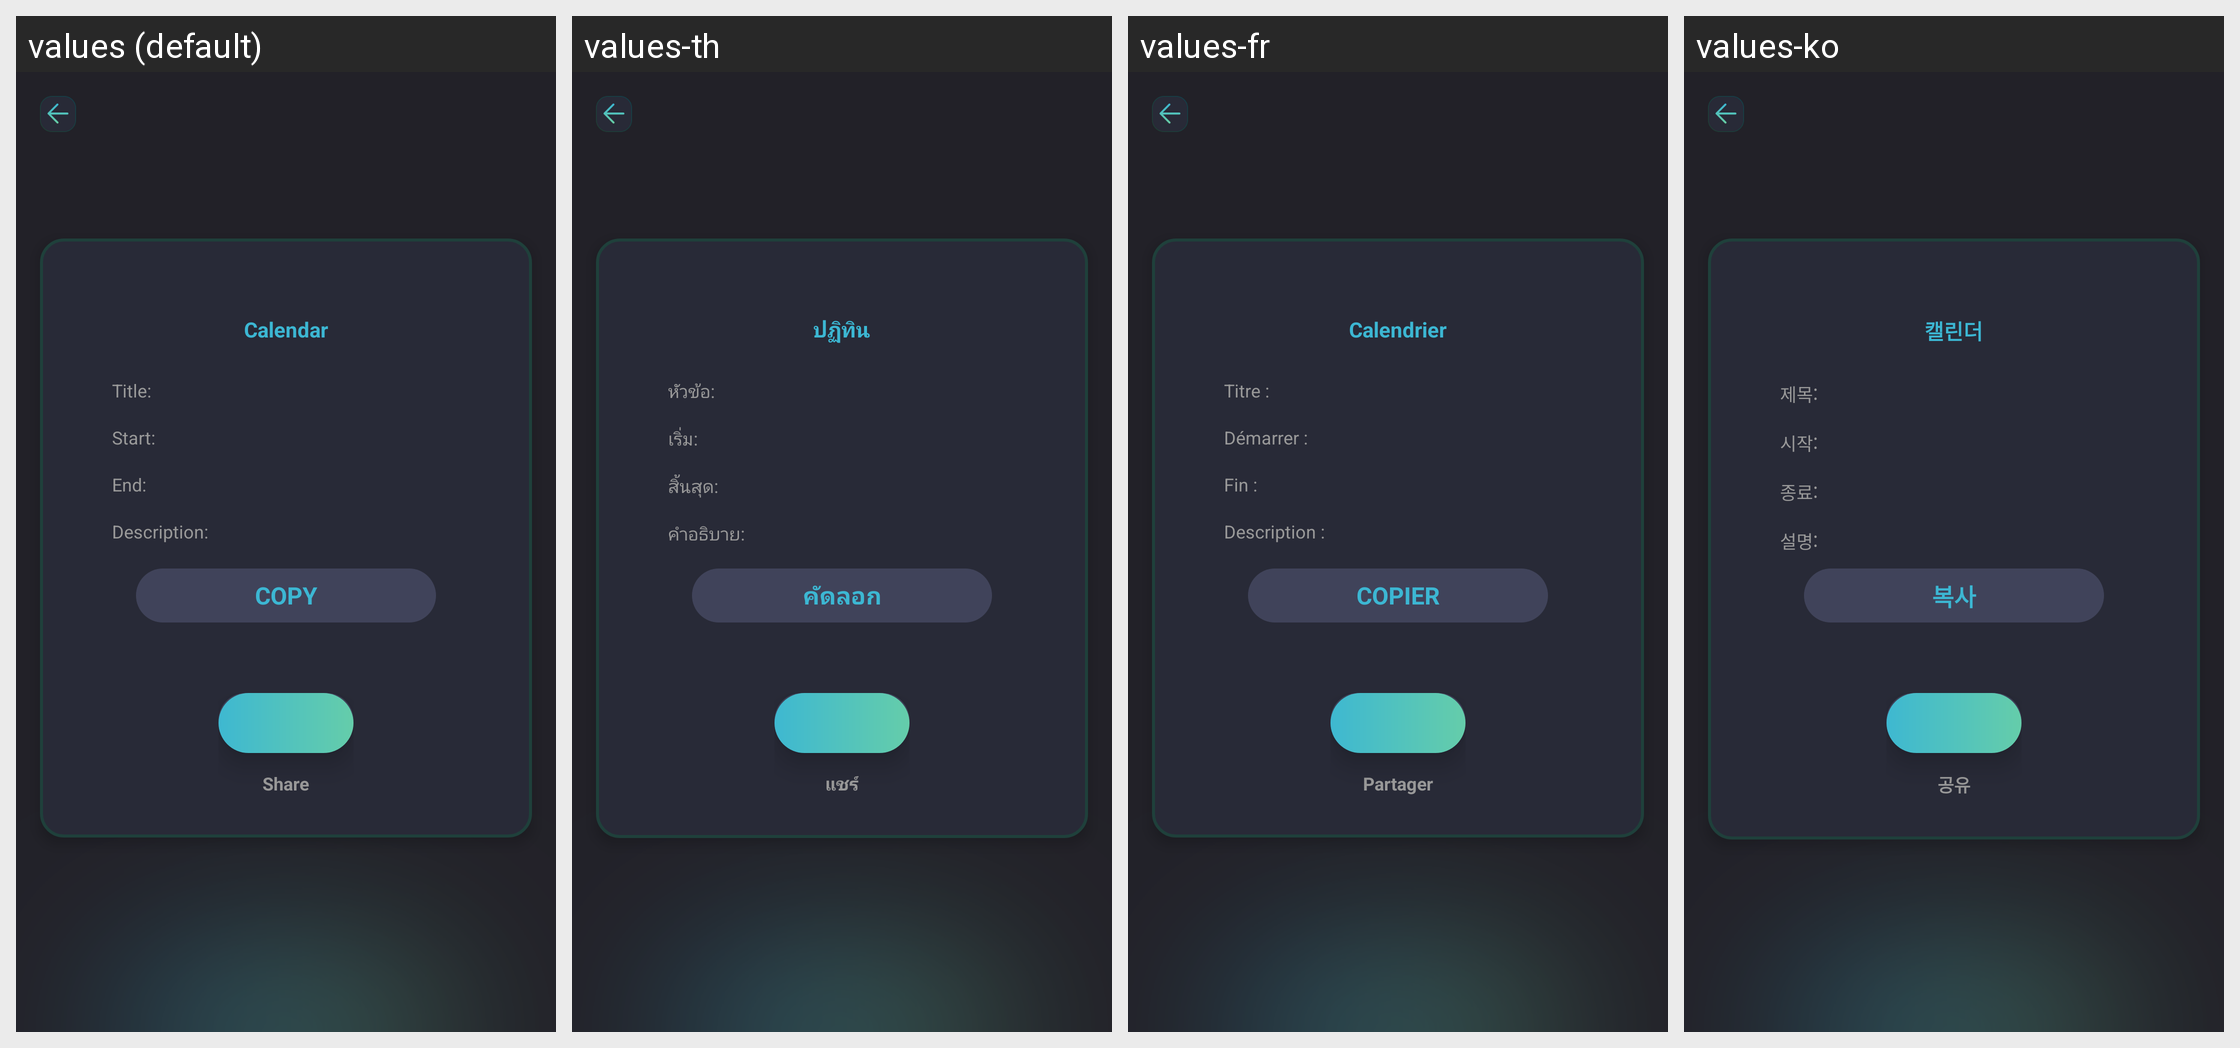

Translations of the strings shown on this Android screen, per locale in the grid:
Android screen res/layout/activity_result_calendar.xml rendered under 4 locales, left to right: values (default), values-th, values-fr, values-ko. Device: Nexus 5 (rendered at 1080×1920; each locale shown at half size, 540×960, under a caption strip naming it); theme Theme.SmartQREditor.
Other locales in the repository, not shown: values-de, values-es, values-in, values-ja, values-ms, values-pt, values-zh-rTW.
Strings drawn on this screen, with the default value and each locale's value (text and hints the layout hard-codes, and strings that could not be matched under every locale, appear in the picture but are not listed):

Calendar
  values: Calendar
  values-th: ปฏิทิน
  values-fr: Calendrier
  values-ko: 캘린더

title
  values: Title:
  values-th: หัวข้อ:
  values-fr: Titre :
  values-ko: 제목:

start
  values: Start:
  values-th: เริ่ม:
  values-fr: Démarrer :
  values-ko: 시작:

end
  values: End:
  values-th: สิ้นสุด:
  values-fr: Fin :
  values-ko: 종료:

description
  values: Description:
  values-th: คำอธิบาย:
  values-fr: Description :
  values-ko: 설명:

copy
  values: COPY
  values-th: คัดลอก
  values-fr: COPIER
  values-ko: 복사

share
  values: Share
  values-th: แชร์
  values-fr: Partager
  values-ko: 공유
